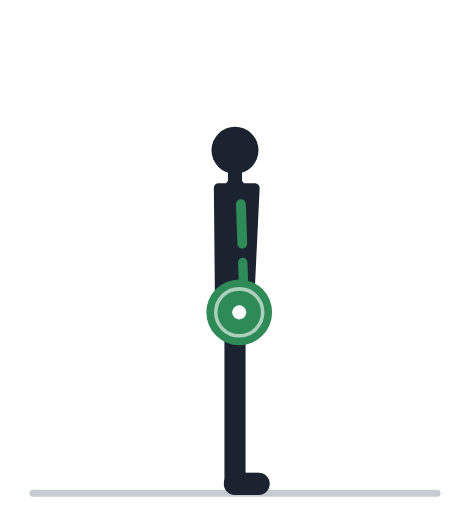
t = 0.00 s
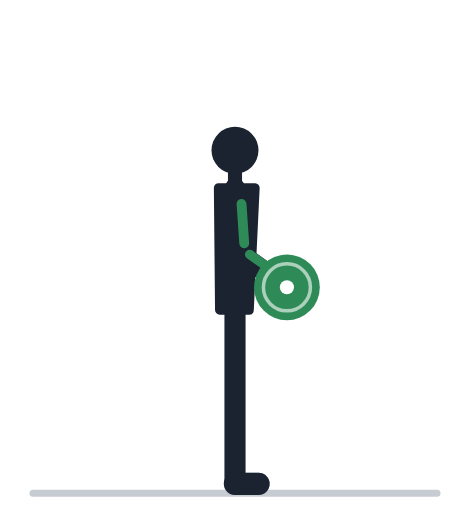
t = 0.57 s
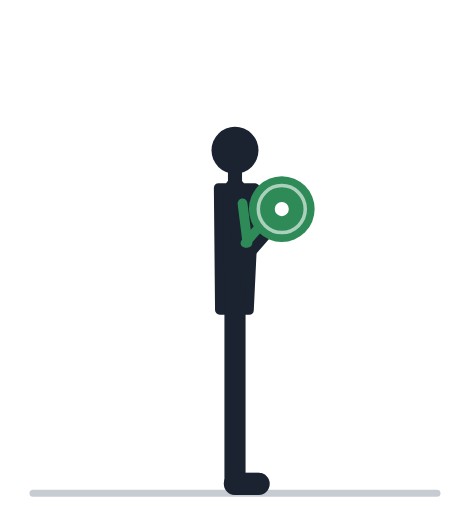
t = 1.13 s
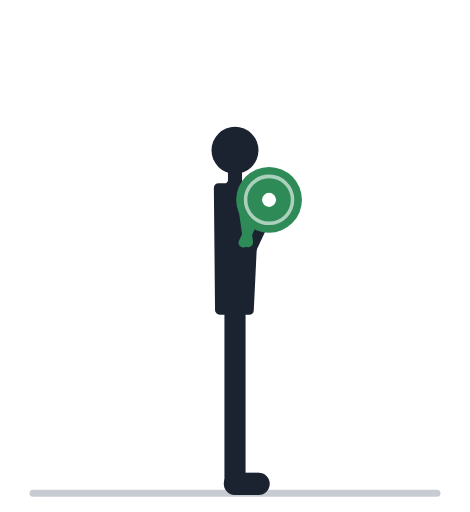
t = 1.70 s
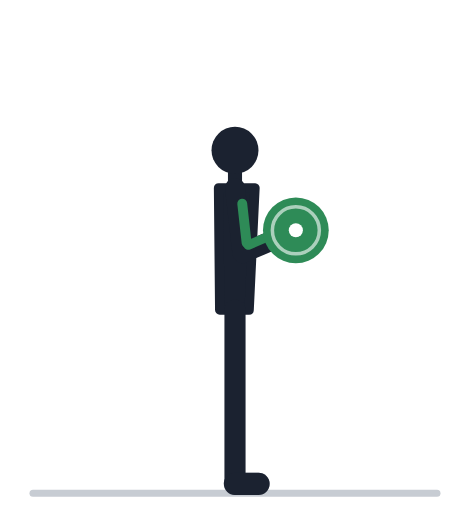
t = 2.27 s
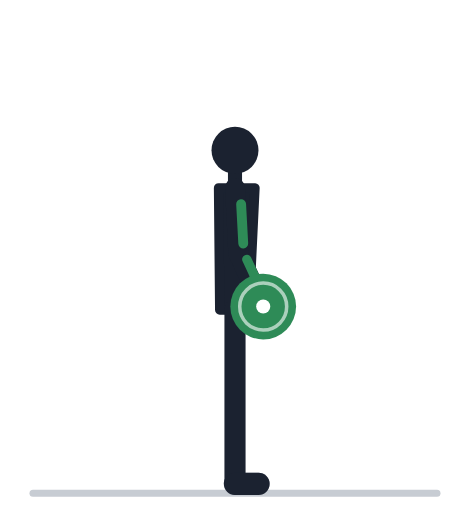
t = 2.83 s

The animated SVG that drew these frames (rendered in a browser with its animation timeline set to each time). Animation: 20 SMIL elements (animate=20); one cycle of 3.40 s, repeats indefinitely.

<svg xmlns="http://www.w3.org/2000/svg" viewBox="0 -18 200 218" role="img"><title>Подъём длинной гантели на бицепс: анимация</title><line x1="14" y1="192" x2="186" y2="192" stroke="#C7CCD3" stroke-width="3" stroke-linecap="round"/><polyline points="100.0,114.0 100.0,152.0 100.0,188.0" fill="none" stroke="#9AA2AF" stroke-width="8" stroke-linecap="round" stroke-linejoin="round" /><line x1="100.0" y1="188.0" x2="110.0" y2="188.0" stroke="#9AA2AF" stroke-width="9.5" stroke-linecap="round" /><polyline points="100.0,62.0 101.0,90.0 101.8,115.0" fill="none" stroke="#9AA2AF" stroke-width="7.5" stroke-linecap="round" stroke-linejoin="round"><animate attributeName="points" values="100.0,62.0 101.0,90.0 101.8,115.0;100.0,62.0 101.0,90.0 103.0,114.9;100.0,62.0 101.2,90.0 106.5,114.4;100.0,62.0 101.4,90.0 111.7,112.7;100.0,62.0 101.7,89.9 117.9,109.0;100.0,62.0 102.1,89.9 123.4,102.9;100.0,62.0 102.4,89.9 126.9,94.9;100.0,62.0 102.8,89.9 127.6,86.2;100.0,62.0 103.2,89.8 125.5,78.6;100.0,62.0 103.5,89.8 121.9,72.9;100.0,62.0 103.7,89.8 118.1,69.3;100.0,62.0 103.8,89.7 115.4,67.6;100.0,62.0 103.9,89.7 114.5,67.1;100.0,62.0 103.9,89.7 114.5,67.1;100.0,62.0 103.8,89.7 115.4,67.6;100.0,62.0 103.7,89.8 118.1,69.3;100.0,62.0 103.5,89.8 121.9,72.9;100.0,62.0 103.2,89.8 125.5,78.6;100.0,62.0 102.8,89.9 127.6,86.2;100.0,62.0 102.4,89.9 126.9,94.9;100.0,62.0 102.1,89.9 123.4,102.9;100.0,62.0 101.7,89.9 117.9,109.0;100.0,62.0 101.4,90.0 111.7,112.7;100.0,62.0 101.2,90.0 106.5,114.4;100.0,62.0 101.0,90.0 103.0,114.9;100.0,62.0 101.0,90.0 101.8,115.0;100.0,62.0 101.0,90.0 101.8,115.0" keyTimes="0.000;0.035;0.070;0.105;0.140;0.175;0.210;0.245;0.280;0.315;0.350;0.385;0.420;0.520;0.555;0.590;0.625;0.660;0.695;0.730;0.765;0.800;0.835;0.870;0.905;0.940;1.000" dur="3.4s" repeatCount="indefinite" /></polyline><circle cx="101.8" cy="115.0" r="4.6" fill="#9AA2AF"><animate attributeName="cx" values="101.8;103.0;106.5;111.7;117.9;123.4;126.9;127.6;125.5;121.9;118.1;115.4;114.5;114.5;115.4;118.1;121.9;125.5;127.6;126.9;123.4;117.9;111.7;106.5;103.0;101.8;101.8" keyTimes="0.000;0.035;0.070;0.105;0.140;0.175;0.210;0.245;0.280;0.315;0.350;0.385;0.420;0.520;0.555;0.590;0.625;0.660;0.695;0.730;0.765;0.800;0.835;0.870;0.905;0.940;1.000" dur="3.4s" repeatCount="indefinite" /><animate attributeName="cy" values="115.0;114.9;114.4;112.7;109.0;102.9;94.9;86.2;78.6;72.9;69.3;67.6;67.1;67.1;67.6;69.3;72.9;78.6;86.2;94.9;102.9;109.0;112.7;114.4;114.9;115.0;115.0" keyTimes="0.000;0.035;0.070;0.105;0.140;0.175;0.210;0.245;0.280;0.315;0.350;0.385;0.420;0.520;0.555;0.590;0.625;0.660;0.695;0.730;0.765;0.800;0.835;0.870;0.905;0.940;1.000" dur="3.4s" repeatCount="indefinite" /></circle><polygon points="106.0,114.0 108.5,62.0 93.0,62.0 93.5,114.0" fill="#1B2230" stroke="#1B2230" stroke-width="4" stroke-linejoin="round" /><line x1="100.0" y1="62.0" x2="100.0" y2="53.2" stroke="#1B2230" stroke-width="6" stroke-linecap="round" /><circle cx="100.0" cy="46.0" r="10" fill="#1B2230" /><polyline points="100.0,114.0 100.0,152.0 100.0,188.0" fill="none" stroke="#1B2230" stroke-width="9" stroke-linecap="round" stroke-linejoin="round" /><line x1="100.0" y1="188.0" x2="110.0" y2="188.0" stroke="#1B2230" stroke-width="9.5" stroke-linecap="round" /><polyline points="100.0,62.0 101.0,90.0 101.8,115.0" fill="none" stroke="#1B2230" stroke-width="8.5" stroke-linecap="round" stroke-linejoin="round"><animate attributeName="points" values="100.0,62.0 101.0,90.0 101.8,115.0;100.0,62.0 101.0,90.0 103.0,114.9;100.0,62.0 101.2,90.0 106.5,114.4;100.0,62.0 101.4,90.0 111.7,112.7;100.0,62.0 101.7,89.9 117.9,109.0;100.0,62.0 102.1,89.9 123.4,102.9;100.0,62.0 102.4,89.9 126.9,94.9;100.0,62.0 102.8,89.9 127.6,86.2;100.0,62.0 103.2,89.8 125.5,78.6;100.0,62.0 103.5,89.8 121.9,72.9;100.0,62.0 103.7,89.8 118.1,69.3;100.0,62.0 103.8,89.7 115.4,67.6;100.0,62.0 103.9,89.7 114.5,67.1;100.0,62.0 103.9,89.7 114.5,67.1;100.0,62.0 103.8,89.7 115.4,67.6;100.0,62.0 103.7,89.8 118.1,69.3;100.0,62.0 103.5,89.8 121.9,72.9;100.0,62.0 103.2,89.8 125.5,78.6;100.0,62.0 102.8,89.9 127.6,86.2;100.0,62.0 102.4,89.9 126.9,94.9;100.0,62.0 102.1,89.9 123.4,102.9;100.0,62.0 101.7,89.9 117.9,109.0;100.0,62.0 101.4,90.0 111.7,112.7;100.0,62.0 101.2,90.0 106.5,114.4;100.0,62.0 101.0,90.0 103.0,114.9;100.0,62.0 101.0,90.0 101.8,115.0;100.0,62.0 101.0,90.0 101.8,115.0" keyTimes="0.000;0.035;0.070;0.105;0.140;0.175;0.210;0.245;0.280;0.315;0.350;0.385;0.420;0.520;0.555;0.590;0.625;0.660;0.695;0.730;0.765;0.800;0.835;0.870;0.905;0.940;1.000" dur="3.4s" repeatCount="indefinite" /></polyline><circle cx="101.8" cy="115.0" r="4.6" fill="#1B2230"><animate attributeName="cx" values="101.8;103.0;106.5;111.7;117.9;123.4;126.9;127.6;125.5;121.9;118.1;115.4;114.5;114.5;115.4;118.1;121.9;125.5;127.6;126.9;123.4;117.9;111.7;106.5;103.0;101.8;101.8" keyTimes="0.000;0.035;0.070;0.105;0.140;0.175;0.210;0.245;0.280;0.315;0.350;0.385;0.420;0.520;0.555;0.590;0.625;0.660;0.695;0.730;0.765;0.800;0.835;0.870;0.905;0.940;1.000" dur="3.4s" repeatCount="indefinite" /><animate attributeName="cy" values="115.0;114.9;114.4;112.7;109.0;102.9;94.9;86.2;78.6;72.9;69.3;67.6;67.1;67.1;67.6;69.3;72.9;78.6;86.2;94.9;102.9;109.0;112.7;114.4;114.9;115.0;115.0" keyTimes="0.000;0.035;0.070;0.105;0.140;0.175;0.210;0.245;0.280;0.315;0.350;0.385;0.420;0.520;0.555;0.590;0.625;0.660;0.695;0.730;0.765;0.800;0.835;0.870;0.905;0.940;1.000" dur="3.4s" repeatCount="indefinite" /></circle><line x1="102.5" y1="68.9" x2="103.1" y2="85.7" stroke="#2E8B57" stroke-width="4.2" stroke-linecap="round"><animate attributeName="x1" values="102.5;102.6;102.6;102.6;102.7;102.8;102.9;103.0;103.1;103.2;103.2;103.2;103.3;103.3;103.2;103.2;103.2;103.1;103.0;102.9;102.8;102.7;102.6;102.6;102.6;102.5;102.5" keyTimes="0.000;0.035;0.070;0.105;0.140;0.175;0.210;0.245;0.280;0.315;0.350;0.385;0.420;0.520;0.555;0.590;0.625;0.660;0.695;0.730;0.765;0.800;0.835;0.870;0.905;0.940;1.000" dur="3.4s" repeatCount="indefinite" /><animate attributeName="y1" values="68.9;68.9;68.9;68.9;68.8;68.8;68.8;68.7;68.7;68.7;68.6;68.6;68.6;68.6;68.6;68.6;68.7;68.7;68.7;68.8;68.8;68.8;68.9;68.9;68.9;68.9;68.9" keyTimes="0.000;0.035;0.070;0.105;0.140;0.175;0.210;0.245;0.280;0.315;0.350;0.385;0.420;0.520;0.555;0.590;0.625;0.660;0.695;0.730;0.765;0.800;0.835;0.870;0.905;0.940;1.000" dur="3.4s" repeatCount="indefinite" /><animate attributeName="x2" values="103.1;103.2;103.3;103.5;103.7;104.0;104.4;104.7;105.0;105.2;105.4;105.5;105.6;105.6;105.5;105.4;105.2;105.0;104.7;104.4;104.0;103.7;103.5;103.3;103.2;103.1;103.1" keyTimes="0.000;0.035;0.070;0.105;0.140;0.175;0.210;0.245;0.280;0.315;0.350;0.385;0.420;0.520;0.555;0.590;0.625;0.660;0.695;0.730;0.765;0.800;0.835;0.870;0.905;0.940;1.000" dur="3.4s" repeatCount="indefinite" /><animate attributeName="y2" values="85.7;85.7;85.7;85.7;85.6;85.6;85.5;85.4;85.4;85.3;85.3;85.3;85.2;85.2;85.3;85.3;85.3;85.4;85.4;85.5;85.6;85.6;85.7;85.7;85.7;85.7;85.7" keyTimes="0.000;0.035;0.070;0.105;0.140;0.175;0.210;0.245;0.280;0.315;0.350;0.385;0.420;0.520;0.555;0.590;0.625;0.660;0.695;0.730;0.765;0.800;0.835;0.870;0.905;0.940;1.000" dur="3.4s" repeatCount="indefinite" /></line><line x1="103.3" y1="93.7" x2="103.8" y2="107.4" stroke="#2E8B57" stroke-width="4" stroke-linecap="round"><animate attributeName="x1" values="103.3;103.5;104.1;105.0;105.8;106.4;106.6;106.2;105.5;104.7;104.1;103.6;103.5;103.5;103.6;104.1;104.7;105.5;106.2;106.6;106.4;105.8;105.0;104.1;103.5;103.3;103.3" keyTimes="0.000;0.035;0.070;0.105;0.140;0.175;0.210;0.245;0.280;0.315;0.350;0.385;0.420;0.520;0.555;0.590;0.625;0.660;0.695;0.730;0.765;0.800;0.835;0.870;0.905;0.940;1.000" dur="3.4s" repeatCount="indefinite" /><animate attributeName="y1" values="93.7;93.5;93.2;92.5;91.4;90.0;88.5;87.1;86.2;85.6;85.4;85.4;85.4;85.4;85.4;85.4;85.6;86.2;87.1;88.5;90.0;91.4;92.5;93.2;93.5;93.7;93.7" keyTimes="0.000;0.035;0.070;0.105;0.140;0.175;0.210;0.245;0.280;0.315;0.350;0.385;0.420;0.520;0.555;0.590;0.625;0.660;0.695;0.730;0.765;0.800;0.835;0.870;0.905;0.940;1.000" dur="3.4s" repeatCount="indefinite" /><animate attributeName="x2" values="103.8;104.6;107.0;110.6;114.7;118.2;120.0;119.8;117.8;114.9;112.0;110.0;109.3;109.3;110.0;112.0;114.9;117.8;119.8;120.0;118.2;114.7;110.6;107.0;104.6;103.8;103.8" keyTimes="0.000;0.035;0.070;0.105;0.140;0.175;0.210;0.245;0.280;0.315;0.350;0.385;0.420;0.520;0.555;0.590;0.625;0.660;0.695;0.730;0.765;0.800;0.835;0.870;0.905;0.940;1.000" dur="3.4s" repeatCount="indefinite" /><animate attributeName="y2" values="107.4;107.2;106.6;105.0;101.9;97.1;91.2;85.2;80.0;76.3;74.2;73.2;72.9;72.9;73.2;74.2;76.3;80.0;85.2;91.2;97.1;101.9;105.0;106.6;107.2;107.4;107.4" keyTimes="0.000;0.035;0.070;0.105;0.140;0.175;0.210;0.245;0.280;0.315;0.350;0.385;0.420;0.520;0.555;0.590;0.625;0.660;0.695;0.730;0.765;0.800;0.835;0.870;0.905;0.940;1.000" dur="3.4s" repeatCount="indefinite" /></line><circle cx="101.8" cy="115.0" r="14" fill="#2E8B57"><animate attributeName="cx" values="101.8;103.0;106.5;111.7;117.9;123.4;126.9;127.6;125.5;121.9;118.1;115.4;114.5;114.5;115.4;118.1;121.9;125.5;127.6;126.9;123.4;117.9;111.7;106.5;103.0;101.8;101.8" keyTimes="0.000;0.035;0.070;0.105;0.140;0.175;0.210;0.245;0.280;0.315;0.350;0.385;0.420;0.520;0.555;0.590;0.625;0.660;0.695;0.730;0.765;0.800;0.835;0.870;0.905;0.940;1.000" dur="3.4s" repeatCount="indefinite" /><animate attributeName="cy" values="115.0;114.9;114.4;112.7;109.0;102.9;94.9;86.2;78.6;72.9;69.3;67.6;67.1;67.1;67.6;69.3;72.9;78.6;86.2;94.9;102.9;109.0;112.7;114.4;114.9;115.0;115.0" keyTimes="0.000;0.035;0.070;0.105;0.140;0.175;0.210;0.245;0.280;0.315;0.350;0.385;0.420;0.520;0.555;0.590;0.625;0.660;0.695;0.730;0.765;0.800;0.835;0.870;0.905;0.940;1.000" dur="3.4s" repeatCount="indefinite" /></circle><circle cx="101.8" cy="115.0" r="10" fill="none" stroke="#fff" stroke-width="1.5" opacity=".6"><animate attributeName="cx" values="101.8;103.0;106.5;111.7;117.9;123.4;126.9;127.6;125.5;121.9;118.1;115.4;114.5;114.5;115.4;118.1;121.9;125.5;127.6;126.9;123.4;117.9;111.7;106.5;103.0;101.8;101.8" keyTimes="0.000;0.035;0.070;0.105;0.140;0.175;0.210;0.245;0.280;0.315;0.350;0.385;0.420;0.520;0.555;0.590;0.625;0.660;0.695;0.730;0.765;0.800;0.835;0.870;0.905;0.940;1.000" dur="3.4s" repeatCount="indefinite" /><animate attributeName="cy" values="115.0;114.9;114.4;112.7;109.0;102.9;94.9;86.2;78.6;72.9;69.3;67.6;67.1;67.1;67.6;69.3;72.9;78.6;86.2;94.9;102.9;109.0;112.7;114.4;114.9;115.0;115.0" keyTimes="0.000;0.035;0.070;0.105;0.140;0.175;0.210;0.245;0.280;0.315;0.350;0.385;0.420;0.520;0.555;0.590;0.625;0.660;0.695;0.730;0.765;0.800;0.835;0.870;0.905;0.940;1.000" dur="3.4s" repeatCount="indefinite" /></circle><circle cx="101.8" cy="115.0" r="3" fill="#fff"><animate attributeName="cx" values="101.8;103.0;106.5;111.7;117.9;123.4;126.9;127.6;125.5;121.9;118.1;115.4;114.5;114.5;115.4;118.1;121.9;125.5;127.6;126.9;123.4;117.9;111.7;106.5;103.0;101.8;101.8" keyTimes="0.000;0.035;0.070;0.105;0.140;0.175;0.210;0.245;0.280;0.315;0.350;0.385;0.420;0.520;0.555;0.590;0.625;0.660;0.695;0.730;0.765;0.800;0.835;0.870;0.905;0.940;1.000" dur="3.4s" repeatCount="indefinite" /><animate attributeName="cy" values="115.0;114.9;114.4;112.7;109.0;102.9;94.9;86.2;78.6;72.9;69.3;67.6;67.1;67.1;67.6;69.3;72.9;78.6;86.2;94.9;102.9;109.0;112.7;114.4;114.9;115.0;115.0" keyTimes="0.000;0.035;0.070;0.105;0.140;0.175;0.210;0.245;0.280;0.315;0.350;0.385;0.420;0.520;0.555;0.590;0.625;0.660;0.695;0.730;0.765;0.800;0.835;0.870;0.905;0.940;1.000" dur="3.4s" repeatCount="indefinite" /></circle></svg>
